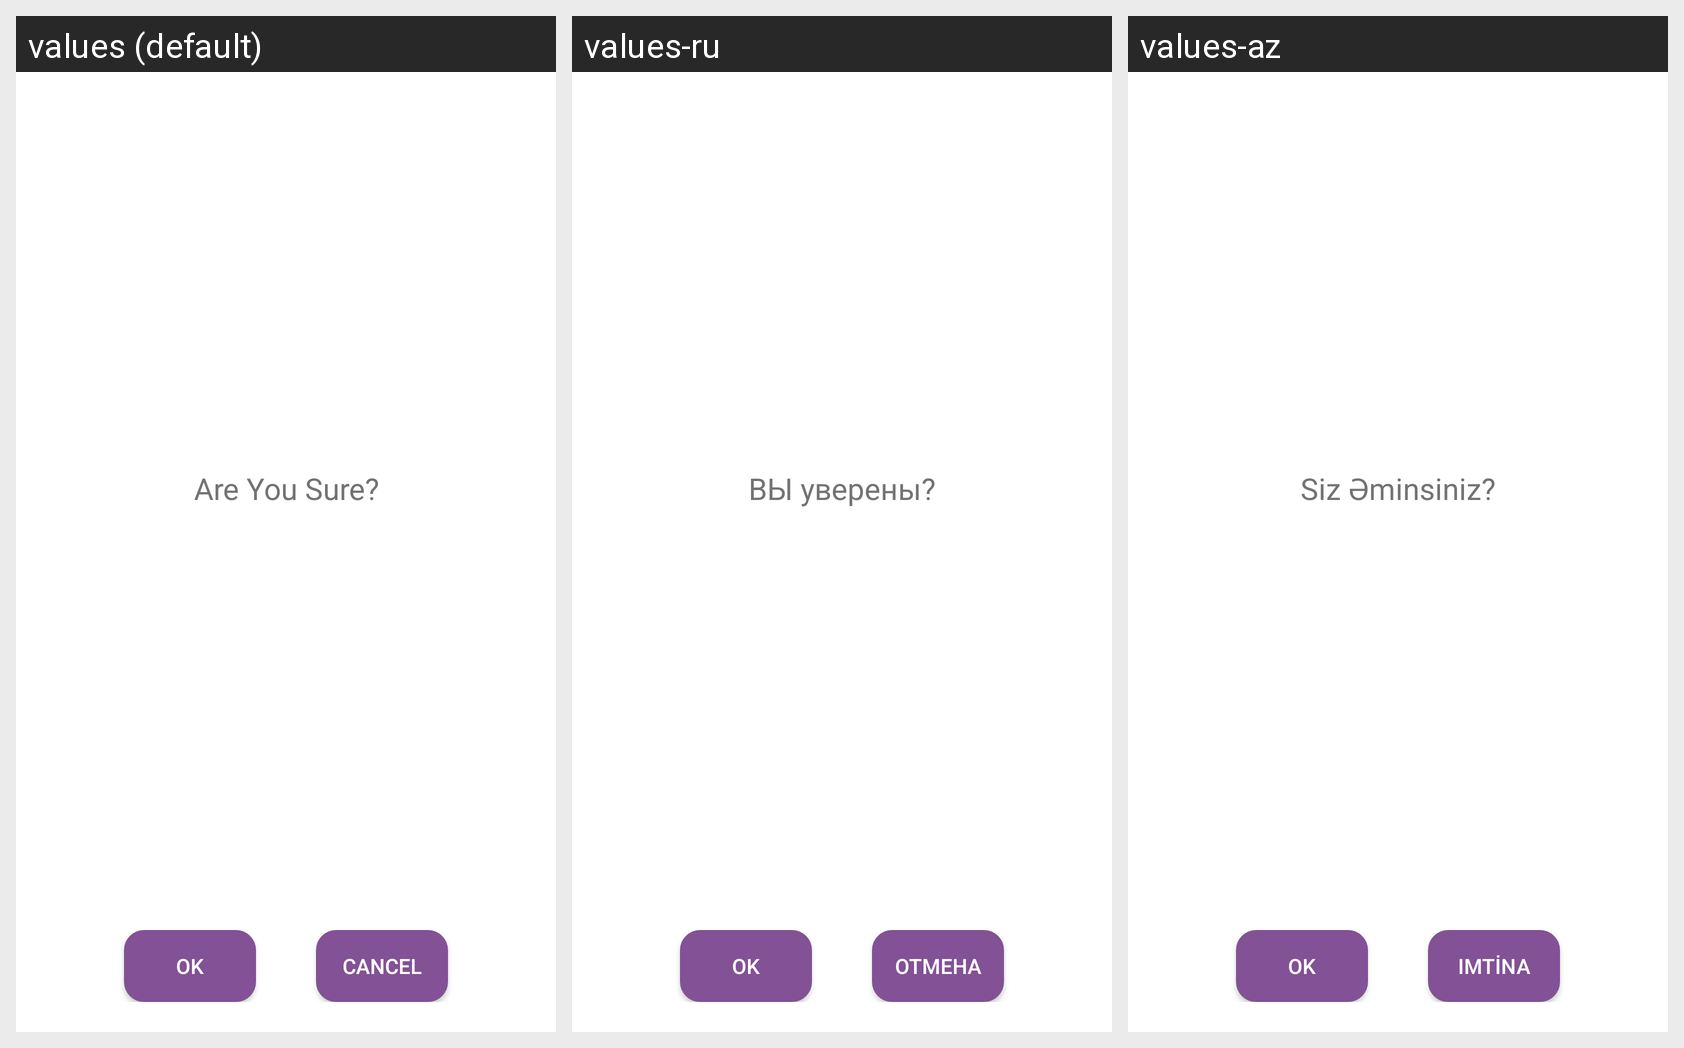

The Android screen above is rendered under several locales of the same app. Produce the string resources it draws, with the default and per-locale values.
Android screen res/layout/activity_send_smstariff.xml rendered under 3 locales, left to right: values (default), values-ru, values-az. Device: Nexus 5 (rendered at 1080×1920; each locale shown at half size, 540×960, under a caption strip naming it); theme AppTheme.
Strings drawn on this screen, with the default value and each locale's value (text and hints the layout hard-codes, and strings that could not be matched under every locale, appear in the picture but are not listed):

areYouSure
  values: Are You Sure?
  values-ru: ВЫ уверены?
  values-az: Siz Əminsiniz?

cancel
  values: Cancel
  values-ru: Отмена
  values-az: Imtina
